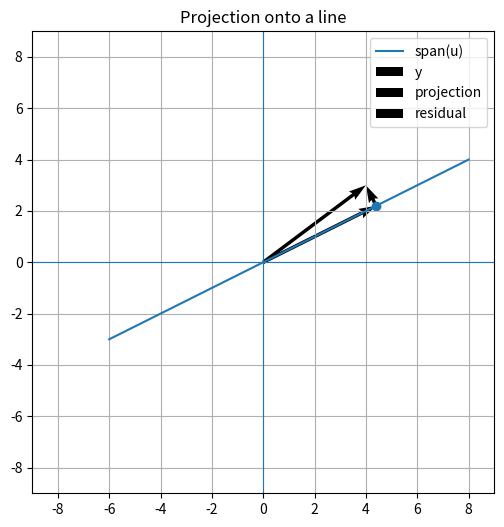
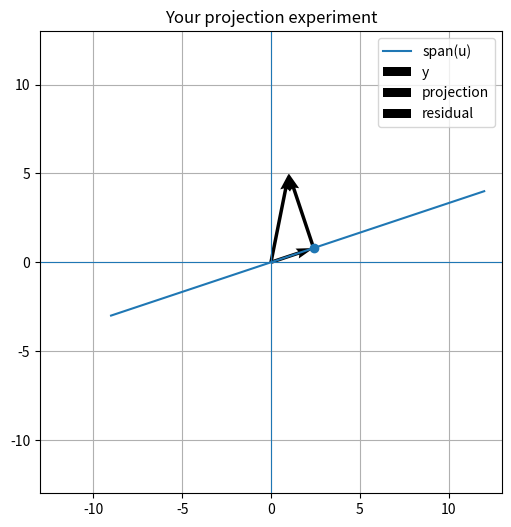
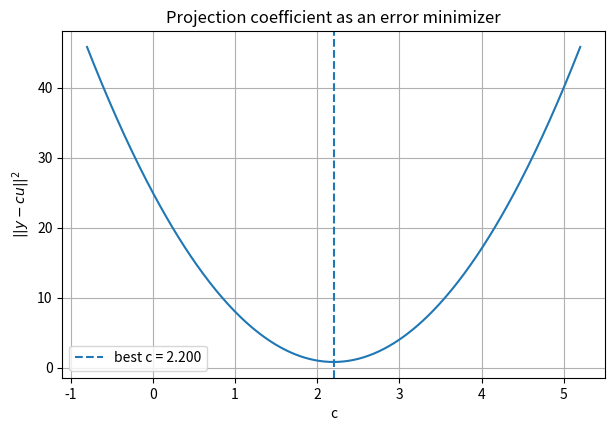
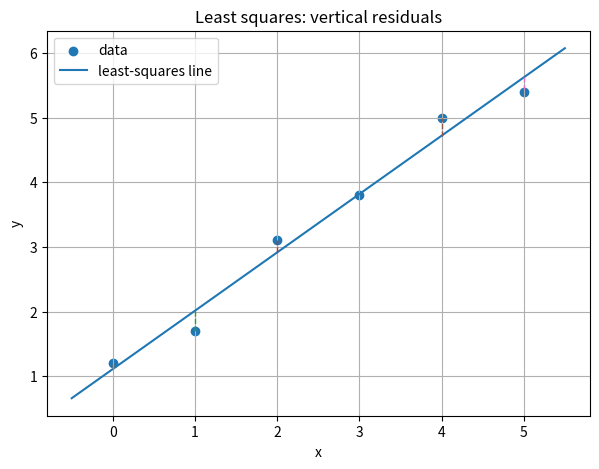
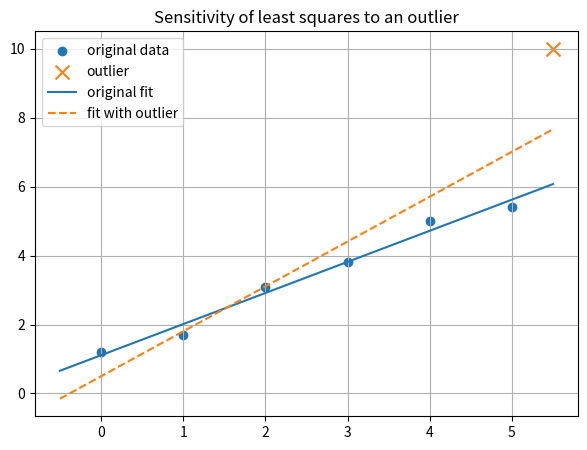
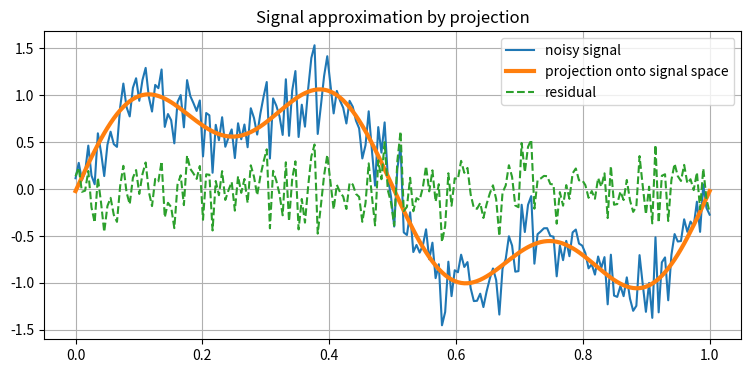
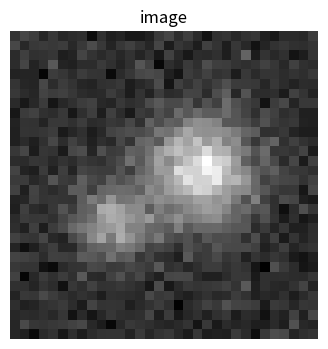
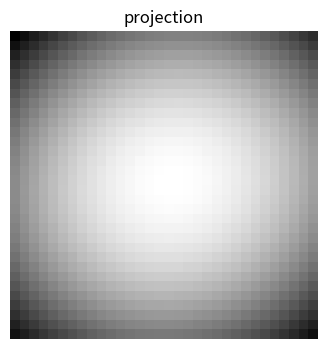
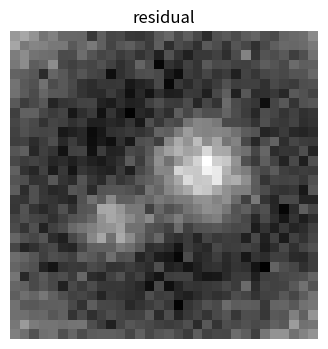
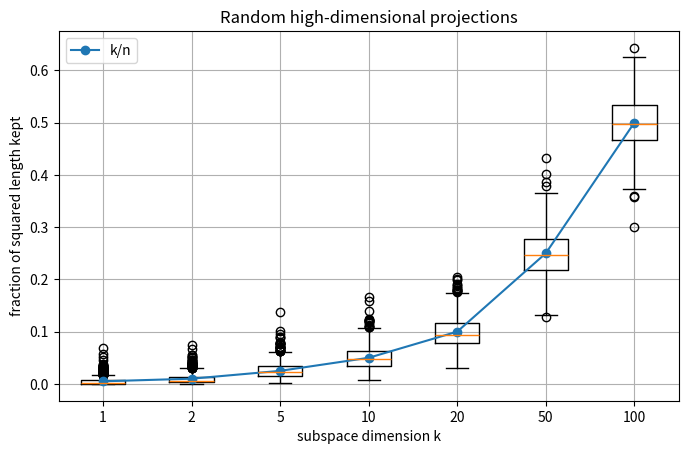

These charts were generated, in order, by the following Python code:
import numpy as np
import matplotlib.pyplot as plt

np.set_printoptions(precision=4, suppress=True)
rng = np.random.default_rng(11)


def project_onto_line(y, u):
    y = np.asarray(y, dtype=float)
    u = np.asarray(u, dtype=float)
    if np.allclose(u, 0):
        raise ValueError("u must be nonzero")
    return (np.dot(u, y) / np.dot(u, u)) * u

y = np.array([4.0, 3.0])
u = np.array([2.0, 1.0])
proj = project_onto_line(y, u)
resid = y - proj

print("y      =", y)
print("u      =", u)
print("proj   =", proj)
print("resid  =", resid)
print("u·resid=", np.dot(u, resid))


def plot_projection(y, u, ax=None, title="Projection onto a line"):
    y = np.asarray(y, dtype=float)
    u = np.asarray(u, dtype=float)
    proj = project_onto_line(y, u)
    resid = y - proj
    if ax is None:
        fig, ax = plt.subplots(figsize=(6, 6))
    ts = np.linspace(-3, 4, 200)
    line = np.outer(ts, u)
    ax.plot(line[:,0], line[:,1], label="span(u)")
    ax.quiver(0, 0, y[0], y[1], angles="xy", scale_units="xy", scale=1, label="y")
    ax.quiver(0, 0, proj[0], proj[1], angles="xy", scale_units="xy", scale=1, label="projection")
    ax.quiver(proj[0], proj[1], resid[0], resid[1], angles="xy", scale_units="xy", scale=1, label="residual")
    ax.scatter([proj[0]], [proj[1]])
    ax.axhline(0, linewidth=0.8)
    ax.axvline(0, linewidth=0.8)
    ax.set_aspect("equal")
    ax.grid(True)
    ax.legend()
    ax.set_title(title)
    m = max(1, np.max(np.abs(np.r_[line.flatten(), y, proj])) + 1)
    ax.set_xlim(-m, m)
    ax.set_ylim(-m, m)
    return ax

plot_projection(y, u)
plt.show()


y2 = np.array([1.0, 5.0])
u2 = np.array([3.0, 1.0])
plot_projection(y2, u2, title="Your projection experiment")
plt.show()
print("projection:", project_onto_line(y2, u2))
print("residual:", y2 - project_onto_line(y2, u2))
print("dot product with u:", np.dot(u2, y2 - project_onto_line(y2, u2)))


y = np.array([4.0, 3.0])
u = np.array([2.0, 1.0])
c_star = np.dot(u, y) / np.dot(u, u)
cs = np.linspace(c_star - 3, c_star + 3, 400)
errors = np.array([np.linalg.norm(y - c*u)**2 for c in cs])

plt.figure(figsize=(7, 4.5))
plt.plot(cs, errors)
plt.axvline(c_star, linestyle="--", label=f"best c = {c_star:.3f}")
plt.xlabel("c")
plt.ylabel(r"$||y-cu||^2$")
plt.title("Projection coefficient as an error minimizer")
plt.grid(True)
plt.legend()
plt.show()


q = np.array([2.0, 1.0, 2.0])
q = q / np.linalg.norm(q)
P = np.outer(q, q)

print("q =", q)
print("P =")
print(P)
print("P.T - P =")
print(np.round(P.T - P, 10))
print("P@P - P =")
print(np.round(P @ P - P, 10))


B = rng.normal(size=(5, 2))
Q, R = np.linalg.qr(B)
y = rng.normal(size=5)

proj = Q @ (Q.T @ y)
resid = y - proj

print("Q.T @ Q =")
print(np.round(Q.T @ Q, 8))
print("Q.T @ residual =", np.round(Q.T @ resid, 10))
print("||y||^2:", np.dot(y, y))
print("||proj||^2 + ||resid||^2:", np.dot(proj, proj) + np.dot(resid, resid))


x_data = np.array([0, 1, 2, 3, 4, 5], dtype=float)
y_data = np.array([1.2, 1.7, 3.1, 3.8, 5.0, 5.4], dtype=float)

A = np.column_stack([np.ones_like(x_data), x_data])
b = y_data

x_hat = np.linalg.solve(A.T @ A, A.T @ b)
fitted = A @ x_hat
resid = b - fitted

print("least-squares coefficients [intercept, slope] =", x_hat)
print("A.T @ residual =", np.round(A.T @ resid, 10))

xx = np.linspace(-0.5, 5.5, 300)
yy = x_hat[0] + x_hat[1] * xx
plt.figure(figsize=(7, 5))
plt.scatter(x_data, y_data, label="data")
plt.plot(xx, yy, label="least-squares line")
for xi, yi, fi in zip(x_data, y_data, fitted):
    plt.plot([xi, xi], [fi, yi], linestyle="--", linewidth=1)
plt.xlabel("x")
plt.ylabel("y")
plt.title("Least squares: vertical residuals")
plt.grid(True)
plt.legend()
plt.show()


x_out = np.append(x_data, 5.5)
y_out = np.append(y_data, 10.0)  # change this outlier
A_out = np.column_stack([np.ones_like(x_out), x_out])
coef_out = np.linalg.lstsq(A_out, y_out, rcond=None)[0]

plt.figure(figsize=(7, 5))
plt.scatter(x_data, y_data, label="original data")
plt.scatter([x_out[-1]], [y_out[-1]], marker="x", s=100, label="outlier")
plt.plot(xx, x_hat[0] + x_hat[1]*xx, label="original fit")
plt.plot(xx, coef_out[0] + coef_out[1]*xx, linestyle="--", label="fit with outlier")
plt.grid(True)
plt.legend()
plt.title("Sensitivity of least squares to an outlier")
plt.show()
print("original coefficients:", x_hat)
print("with outlier:", coef_out)


n = 200
t = np.linspace(0, 1, n)
signal = 1.0*np.sin(2*np.pi*t) + 0.45*np.sin(6*np.pi*t) + 0.25*rng.normal(size=n)

# basis: constant, sin(2πt), cos(2πt), sin(6πt), cos(6πt)
A = np.column_stack([
    np.ones(n),
    np.sin(2*np.pi*t), np.cos(2*np.pi*t),
    np.sin(6*np.pi*t), np.cos(6*np.pi*t)
])
coef = np.linalg.lstsq(A, signal, rcond=None)[0]
approx = A @ coef
resid = signal - approx

plt.figure(figsize=(9, 4))
plt.plot(t, signal, label="noisy signal")
plt.plot(t, approx, linewidth=3, label="projection onto signal space")
plt.plot(t, resid, linestyle="--", label="residual")
plt.grid(True)
plt.legend()
plt.title("Signal approximation by projection")
plt.show()
print("residual norm:", np.linalg.norm(resid))
print("A.T @ residual, rounded:", np.round(A.T @ resid, 8))


m = 32
x = np.linspace(-1, 1, m)
X, Y = np.meshgrid(x, x)
img = np.exp(-8*((X-0.25)**2 + (Y+0.1)**2)) + 0.6*np.exp(-15*((X+0.35)**2 + (Y-0.25)**2))
img += 0.08*rng.normal(size=(m, m))

basis_imgs = [
    np.ones((m,m)),
    X,
    Y,
    X*Y,
    X**2,
    Y**2,
]
A = np.column_stack([B.reshape(-1) for B in basis_imgs])
b = img.reshape(-1)
coef = np.linalg.lstsq(A, b, rcond=None)[0]
approx = (A @ coef).reshape(m, m)
resid = img - approx

for title, arr in [("image", img), ("projection", approx), ("residual", resid)]:
    plt.figure(figsize=(4,4))
    plt.imshow(arr, cmap="gray")
    plt.title(title)
    plt.axis("off")
    plt.show()
print("relative residual:", np.linalg.norm(resid)/np.linalg.norm(img))


n = 200
trials = 1000
ks = [1, 2, 5, 10, 20, 50, 100]
fractions = []
for k in ks:
    vals = []
    B = rng.normal(size=(n, k))
    Q, _ = np.linalg.qr(B)
    for _ in range(trials):
        y = rng.normal(size=n)
        proj = Q @ (Q.T @ y)
        vals.append(np.dot(proj, proj) / np.dot(y, y))
    fractions.append(vals)

plt.figure(figsize=(8, 4.8))
plt.boxplot(fractions, labels=[str(k) for k in ks])
plt.plot(range(1, len(ks)+1), [k/n for k in ks], marker="o", label="k/n")
plt.xlabel("subspace dimension k")
plt.ylabel("fraction of squared length kept")
plt.title("Random high-dimensional projections")
plt.grid(True)
plt.legend()
plt.show()
